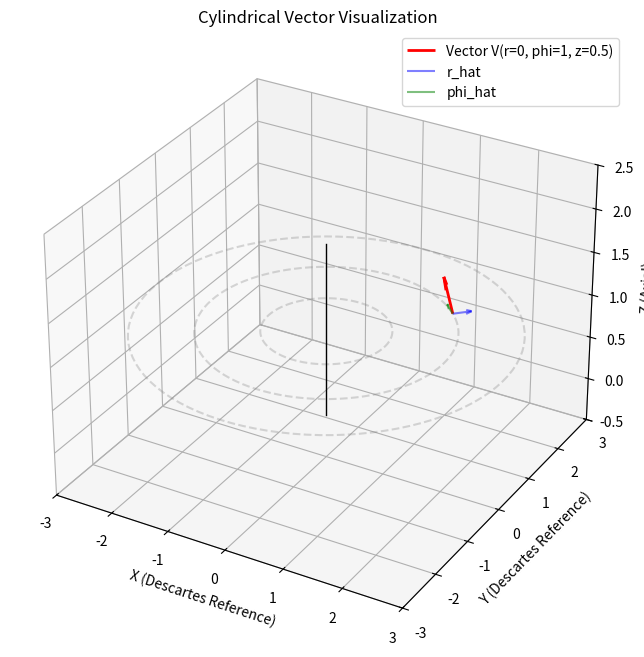

Write Python code to recreate this figure.
import numpy as np
import matplotlib.pyplot as plt
from mpl_toolkits.mplot3d import Axes3D

def plot_in_cylindrical_space(r, phi, z, vr, vphi, vz, arrow_length=0.5):
    """
    Vẽ vector dựa trên các thành phần hệ trụ trực tiếp.
    """
    # 1. Tạo không gian vẽ 3D
    fig = plt.figure(figsize=(10, 8))
    ax = fig.add_subplot(111, projection='3d')

    # 2. Chuyển đổi vị trí điểm gốc P sang Descartes để hiển thị
    px = r * np.cos(phi)
    py = r * np.sin(phi)
    pz = z

    # 3. Chuyển đổi thành phần vector (vr, vphi, vz) sang (vx, vy, vz)
    # Đây là bước bắt buộc để "giao tiếp" với màn hình
    vx = vr * np.cos(phi) - vphi * np.sin(phi)
    vy = vr * np.sin(phi) + vphi * np.cos(phi)
    vz_cart = vz

    # 4. Vẽ các đường lưới hình trụ để định hướng (Cylindrical Grid)
    # Vẽ các vòng tròn đồng tâm tại cao độ z
    thetas = np.linspace(0, 2*np.pi, 100)
    for radius in [r, r*0.5, r*1.5]: # Vẽ vài vòng tròn tham chiếu
        ax.plot(radius * np.cos(thetas), radius * np.sin(thetas), pz, color='gray', alpha=0.3, linestyle='--')
    
    # Vẽ trục Z trung tâm
    ax.plot([0, 0], [0, 0], [pz-1, pz+1], color='black', linewidth=1)

    # 5. Vẽ vector chính (màu đỏ)
    ax.quiver(px, py, pz, vx, vy, vz_cart, 
              length=arrow_length, color='red', linewidth=2, label=f'Vector V(r={vr}, phi={vphi}, z={vz})')

    # 6. Vẽ các vector đơn vị tại điểm đó để tham chiếu (màu xanh)
    # r_hat
    ax.quiver(px, py, pz, np.cos(phi), np.sin(phi), 0, length=0.3, color='blue', alpha=0.5, label='r_hat')
    # phi_hat
    ax.quiver(px, py, pz, -np.sin(phi), np.cos(phi), 0, length=0.3, color='green', alpha=0.5, label='phi_hat')

    # Cấu hình hiển thị
    ax.set_xlabel('X (Descartes Reference)')
    ax.set_ylabel('Y (Descartes Reference)')
    ax.set_zlabel('Z (Axial)')
    ax.set_title('Cylindrical Vector Visualization')
    ax.legend()
    
    # Đảm bảo tỷ lệ các trục bằng nhau để không làm biến dạng vector
    limit = max(r * 1.5, abs(pz) + 1)
    ax.set_xlim(-limit, limit)
    ax.set_ylim(-limit, limit)
    ax.set_zlim(pz - limit/2, pz + limit/2)

    plt.show()

plot_in_cylindrical_space(r=2, phi=np.pi/4, z=1, vr=0, vphi=1, vz=0.5)
